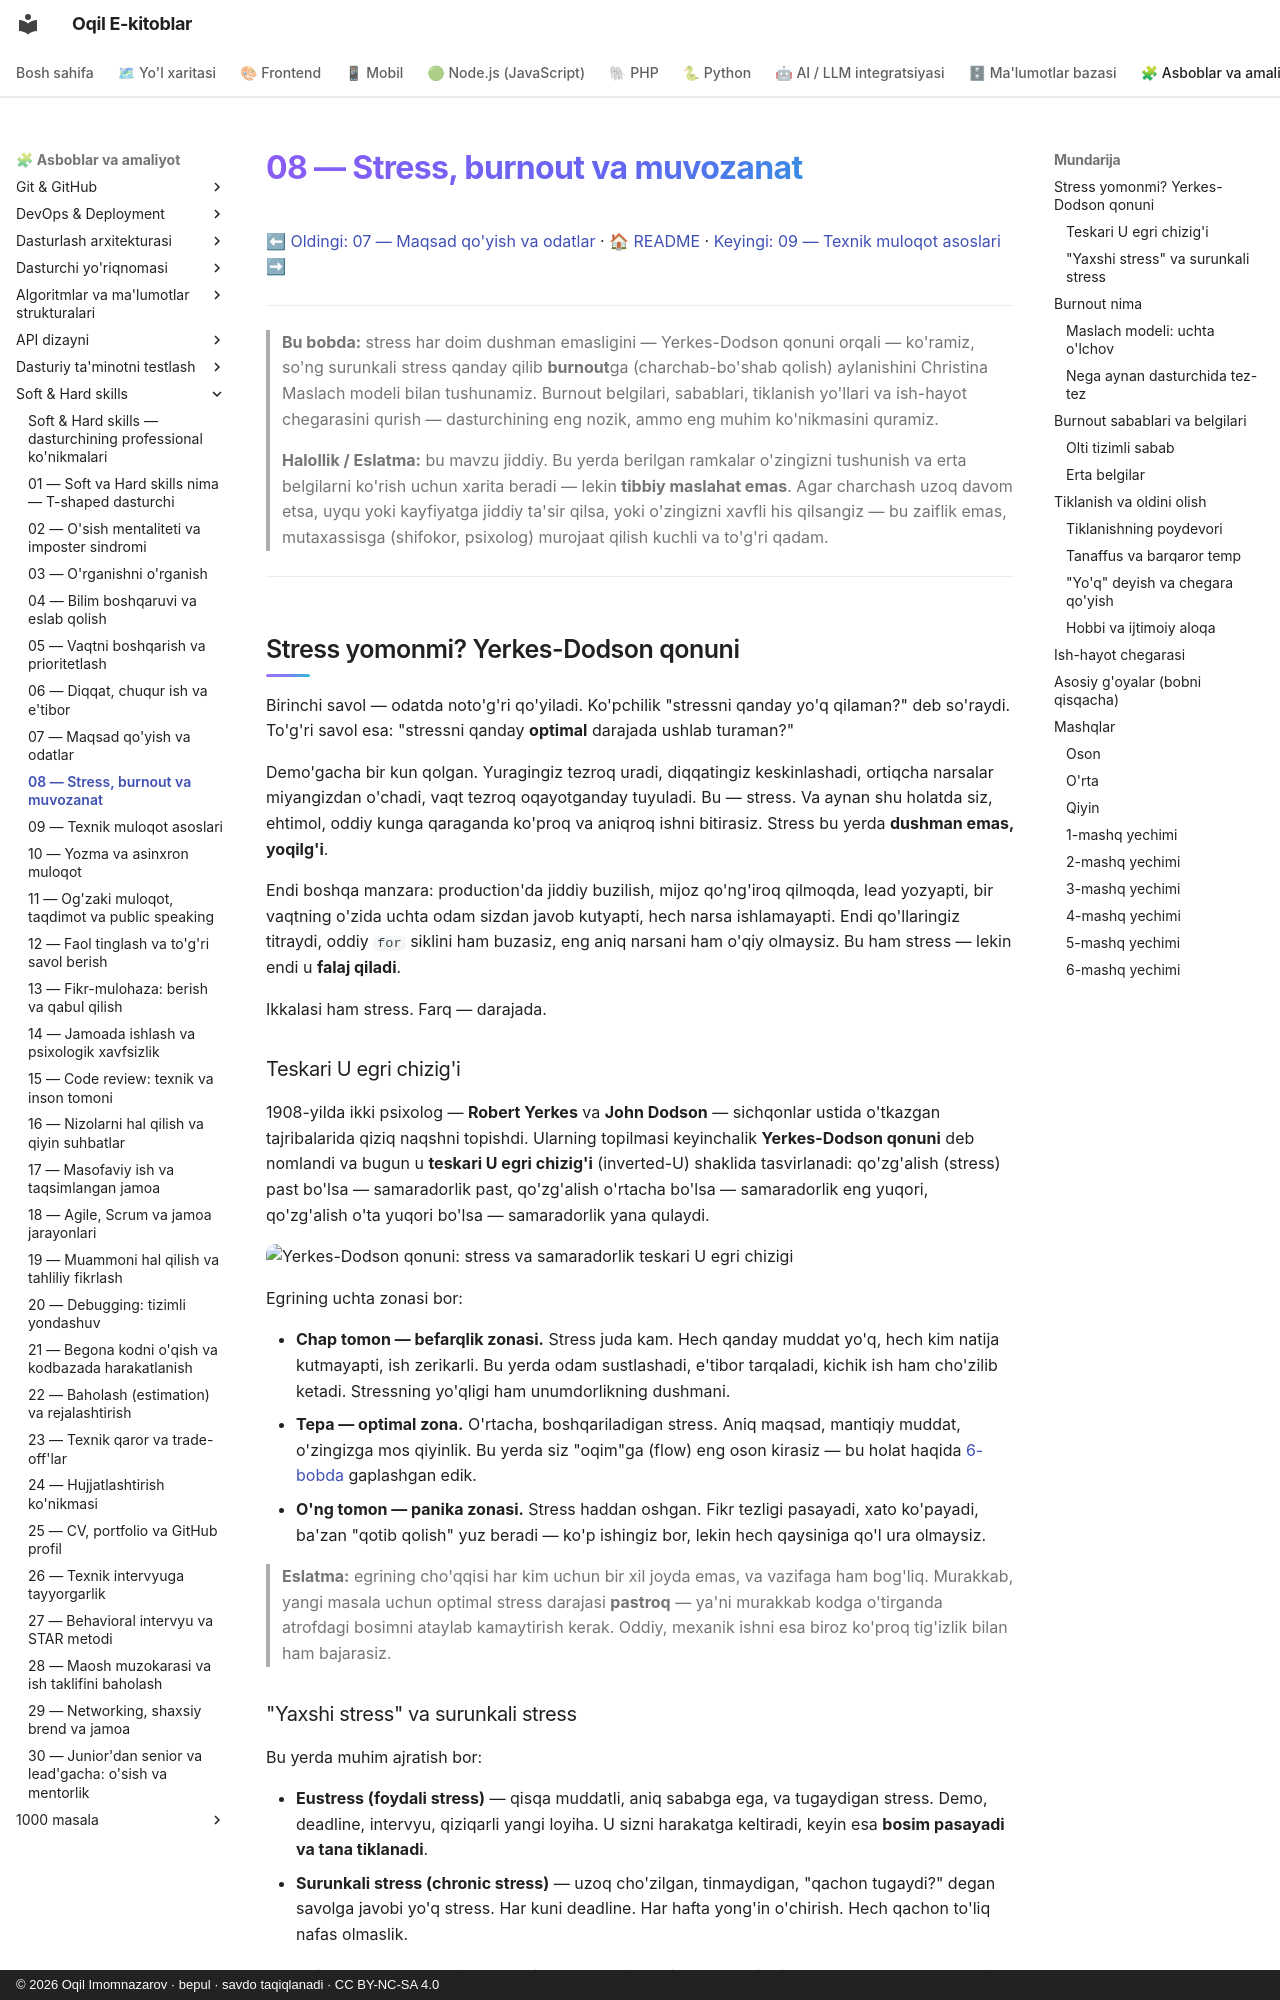

repository: iOqil/e-book · page: soft-hard-skills/08-stress-burnout-muvozanat/index.html · generator: mkdocs · copyright: © 2026 Oqil Imomnazarov · bepul · savdo taqiqlanadi · CC BY-NC-SA 4.0

# 08 — Stress, burnout va muvozanat

[⬅ Oldingi: 07 — Maqsad qo'yish va odatlar](./07-maqsad-odatlar.md) · [🏠 README](./README.md) · [Keyingi: 09 — Texnik muloqot asoslari ➡](./09-texnik-muloqot-asoslari.md)

---

> **Bu bobda:** stress har doim dushman emasligini — Yerkes-Dodson qonuni orqali — ko'ramiz, so'ng surunkali stress qanday qilib **burnout**ga (charchab-bo'shab qolish) aylanishini Christina Maslach modeli bilan tushunamiz. Burnout belgilari, sabablari, tiklanish yo'llari va ish-hayot chegarasini qurish — dasturchining eng nozik, ammo eng muhim ko'nikmasini quramiz.

> **Halollik / Eslatma:** bu mavzu jiddiy. Bu yerda berilgan ramkalar o'zingizni tushunish va erta belgilarni ko'rish uchun xarita beradi — lekin **tibbiy maslahat emas**. Agar charchash uzoq davom etsa, uyqu yoki kayfiyatga jiddiy ta'sir qilsa, yoki o'zingizni xavfli his qilsangiz — bu zaiflik emas, mutaxassisga (shifokor, psixolog) murojaat qilish kuchli va to'g'ri qadam.

---

## Stress yomonmi? Yerkes-Dodson qonuni

Birinchi savol — odatda noto'g'ri qo'yiladi. Ko'pchilik "stressni qanday yo'q qilaman?" deb so'raydi. To'g'ri savol esa: "stressni qanday **optimal** darajada ushlab turaman?"

Demo'gacha bir kun qolgan. Yuragingiz tezroq uradi, diqqatingiz keskinlashadi, ortiqcha narsalar miyangizdan o'chadi, vaqt tezroq oqayotganday tuyuladi. Bu — stress. Va aynan shu holatda siz, ehtimol, oddiy kunga qaraganda ko'proq va aniqroq ishni bitirasiz. Stress bu yerda **dushman emas, yoqilg'i**.

Endi boshqa manzara: production'da jiddiy buzilish, mijoz qo'ng'iroq qilmoqda, lead yozyapti, bir vaqtning o'zida uchta odam sizdan javob kutyapti, hech narsa ishlamayapti. Endi qo'llaringiz titraydi, oddiy `for` siklini ham buzasiz, eng aniq narsani ham o'qiy olmaysiz. Bu ham stress — lekin endi u **falaj qiladi**.

Ikkalasi ham stress. Farq — darajada.

### Teskari U egri chizig'i

1908-yilda ikki psixolog — **Robert Yerkes** va **John Dodson** — sichqonlar ustida o'tkazgan tajribalarida qiziq naqshni topishdi. Ularning topilmasi keyinchalik **Yerkes-Dodson qonuni** deb nomlandi va bugun u **teskari U egri chizig'i** (inverted-U) shaklida tasvirlanadi: qo'zg'alish (stress) past bo'lsa — samaradorlik past, qo'zg'alish o'rtacha bo'lsa — samaradorlik eng yuqori, qo'zg'alish o'ta yuqori bo'lsa — samaradorlik yana qulaydi.

![Yerkes-Dodson qonuni: stress va samaradorlik teskari U egri chizigi](./rasmlar/ss08-yerkes-dodson.svg)

Egrining uchta zonasi bor:

- **Chap tomon — befarqlik zonasi.** Stress juda kam. Hech qanday muddat yo'q, hech kim natija kutmayapti, ish zerikarli. Bu yerda odam sustlashadi, e'tibor tarqaladi, kichik ish ham cho'zilib ketadi. Stressning yo'qligi ham unumdorlikning dushmani.
- **Tepa — optimal zona.** O'rtacha, boshqariladigan stress. Aniq maqsad, mantiqiy muddat, o'zingizga mos qiyinlik. Bu yerda siz "oqim"ga (flow) eng oson kirasiz — bu holat haqida [6-bobda](./06-diqqat-chuqur-ish.md) gaplashgan edik.
- **O'ng tomon — panika zonasi.** Stress haddan oshgan. Fikr tezligi pasayadi, xato ko'payadi, ba'zan "qotib qolish" yuz beradi — ko'p ishingiz bor, lekin hech qaysiniga qo'l ura olmaysiz.

> **Eslatma:** egrining cho'qqisi har kim uchun bir xil joyda emas, va vazifaga ham bog'liq. Murakkab, yangi masala uchun optimal stress darajasi **pastroq** — ya'ni murakkab kodga o'tirganda atrofdagi bosimni ataylab kamaytirish kerak. Oddiy, mexanik ishni esa biroz ko'proq tig'izlik bilan ham bajarasiz.

### "Yaxshi stress" va surunkali stress

Bu yerda muhim ajratish bor:

- **Eustress (foydali stress)** — qisqa muddatli, aniq sababga ega, va tugaydigan stress. Demo, deadline, intervyu, qiziqarli yangi loyiha. U sizni harakatga keltiradi, keyin esa **bosim pasayadi va tana tiklanadi**.
- **Surunkali stress (chronic stress)** — uzoq cho'zilgan, tinmaydigan, "qachon tugaydi?" degan savolga javobi yo'q stress. Har kuni deadline. Har hafta yong'in o'chirish. Hech qachon to'liq nafas olmaslik.

Tana qisqa stressga yaratilgan: zo'riq, harakat qil, keyin bo'shashib tiklan. Muammo — surunkali stress bu siklning "tiklan" qismini o'chirib qo'yadi. Aynan o'sha to'xtovsiz, tiklanishsiz bosim asta-sekin keyingi bo'limning mavzusiga — **burnout**ga olib keladi.

---
